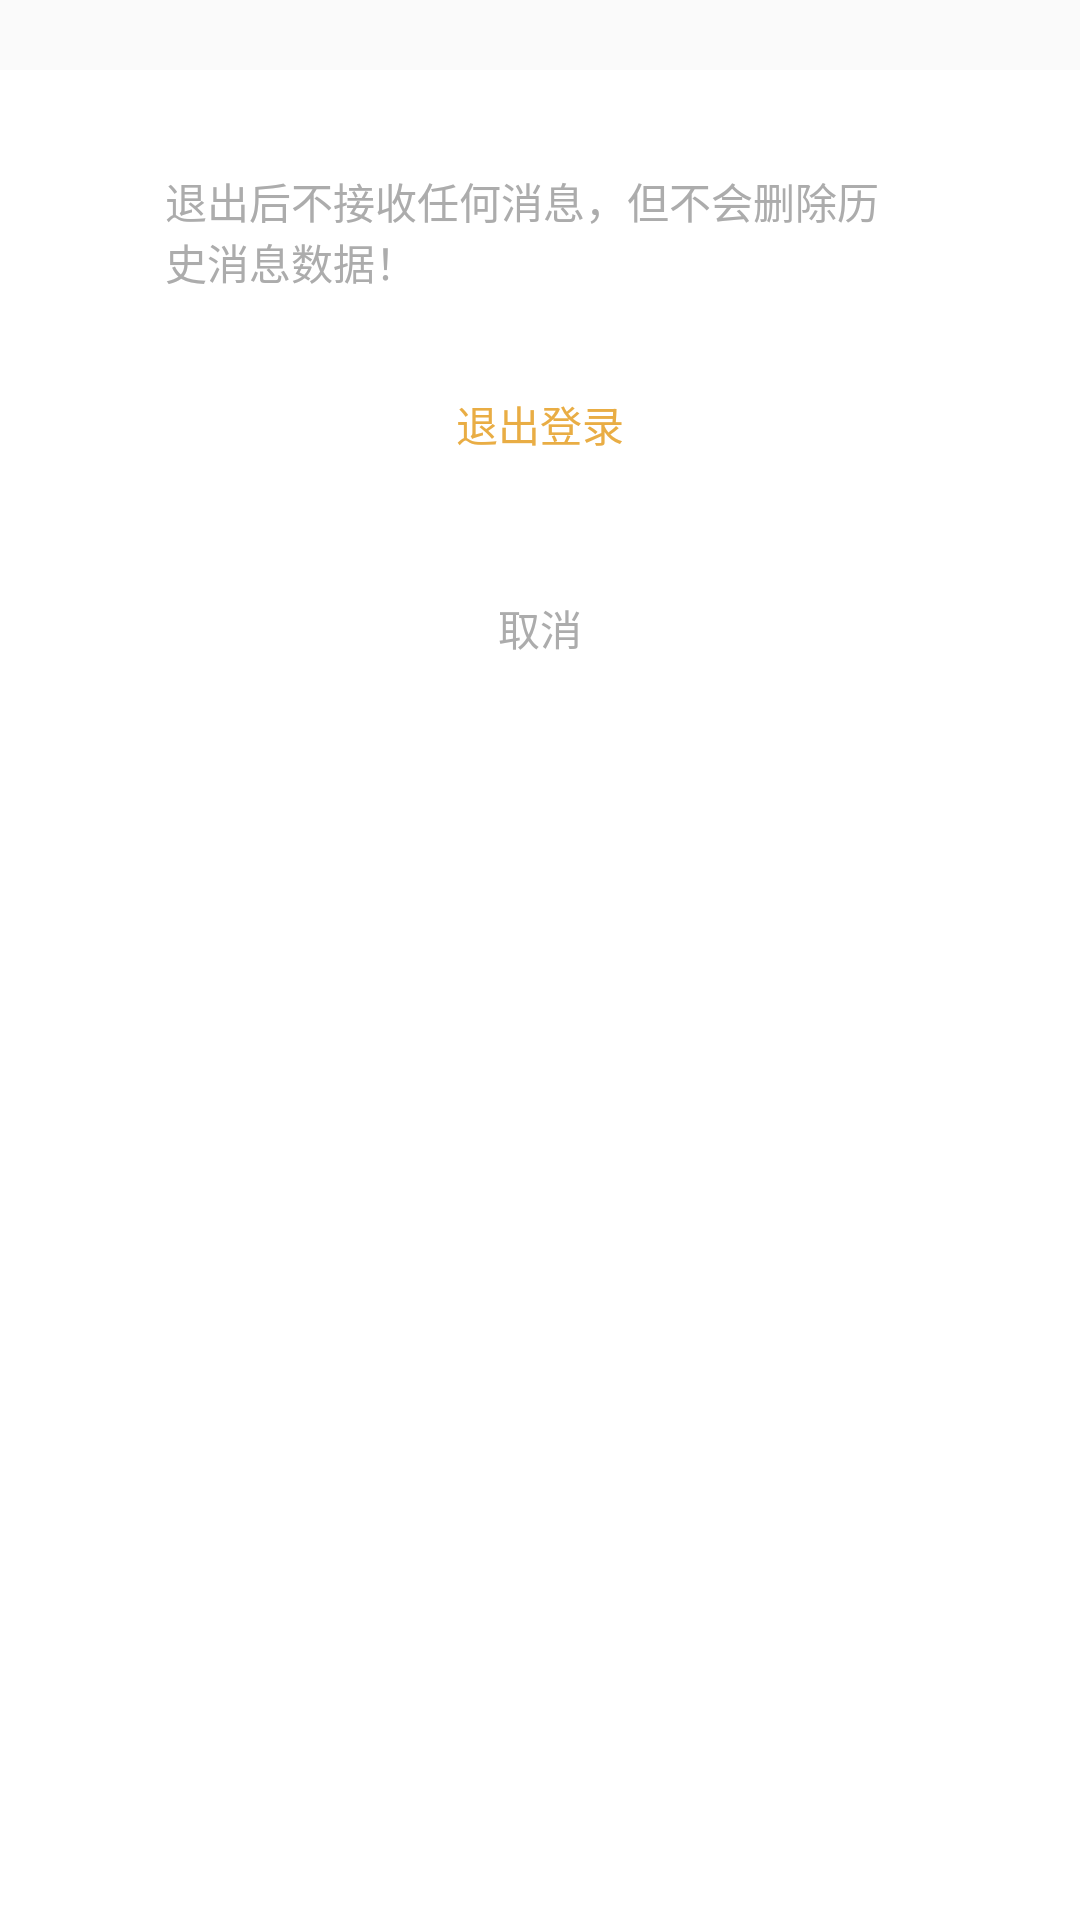

Layout XML and referenced resources for this Android screen:
<!-- AndroidManifest.xml: application theme AppTheme -->
<!-- res/layout/dialog_logout.xml -->
<?xml version="1.0" encoding="utf-8"?>
<LinearLayout xmlns:android="http://schemas.android.com/apk/res/android"
    android:layout_width="match_parent"
    android:layout_height="match_parent"
    android:orientation="vertical">

    <RelativeLayout
        android:layout_width="match_parent"
        android:layout_height="140px">

        <LinearLayout
            android:layout_width="match_parent"
            android:layout_height="match_parent"
            android:background="@android:color/transparent"
            android:orientation="vertical">

            <TextView
                android:layout_width="match_parent"
                android:layout_height="match_parent"
                android:layout_weight="1"
                android:background="@android:color/transparent" />

            <TextView
                android:layout_width="match_parent"
                android:layout_height="match_parent"
                android:layout_weight="1"
                android:background="@android:color/white" />
        </LinearLayout>

        <ImageButton
            android:id="@+id/but_cancle"
            android:layout_width="wrap_content"
            android:layout_height="match_parent"
            android:layout_marginLeft="12dp"
            android:background="@android:color/transparent"
            android:src="@mipmap/cancel_fork" />

    </RelativeLayout>

    <LinearLayout
        android:layout_width="match_parent"
        android:layout_height="match_parent"
        android:background="@android:color/white"
        android:orientation="vertical"
        android:paddingBottom="60px"
        android:paddingTop="30px">

        <TextView
            android:layout_width="750px"
            android:layout_height="wrap_content"
            android:layout_gravity="center_horizontal"
            android:textColor="@color/c_acacac"
            android:text="退出后不接收任何消息，但不会删除历史消息数据！" />

        <Button
            android:id="@+id/logout_ok"
            android:layout_width="750px"
            android:layout_height="wrap_content"
            android:layout_gravity="center_horizontal"
            android:layout_marginTop="60px"
            android:background="@drawable/btn_bg_orange"
            android:text="退出登录"
            android:textColor="@color/c_e9ad44" />

        <Button
            android:id="@+id/logout_cancel"
            android:layout_width="750px"
            android:layout_height="wrap_content"
            android:layout_gravity="center_horizontal"
            android:layout_marginTop="60px"
            android:background="@drawable/btn_bg_orange"
            android:text="取消"
            android:textColor="@color/c_acacac" />

    </LinearLayout>

</LinearLayout>
<!-- resources referenced by this layout -->
<resources>
  <color name="c_acacac">#ACACAC</color>
  <color name="c_e9ad44">#E9AD44</color>
  <style name="AppTheme" parent="Theme.AppCompat.Light">
          
          <item name="colorPrimary">@color/colorPrimary</item>
          <item name="colorPrimaryDark">@color/colorPrimaryDark</item>
          <item name="colorAccent">@color/colorAccent</item>
      </style>
  <color name="colorPrimary">#00A8E1</color>
  <color name="colorPrimaryDark">#8000A8E1</color>
  <color name="colorAccent">#C000A8E1</color>
</resources>
